Run: headless pygame with SDL's dummy video driver; simulated clock (each Clock.tick advances the game by its frame time, no real sleeping); random seed 0; keys injected as events and as key.get_pressed() state; no mouse input.
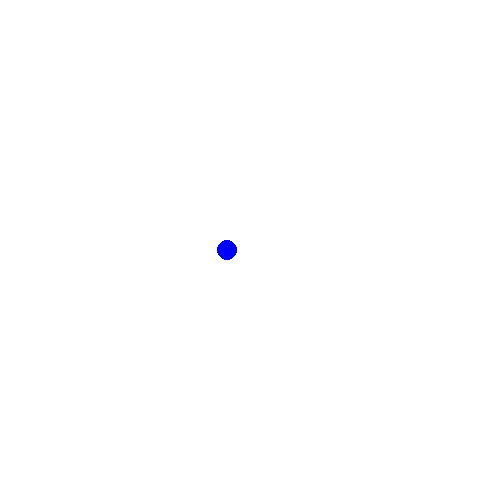
Frame 1 of 4 · flips 1–60 · no input
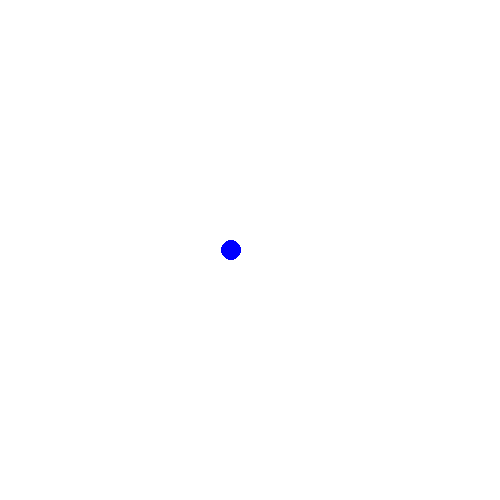
Frame 2 of 4 · flips 61–180 · tapped SPACE, RETURN · held RIGHT (→), D
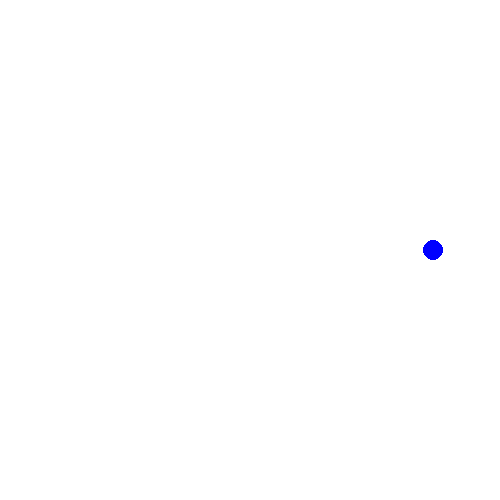
Frame 3 of 4 · flips 181–300 · held DOWN (↓), S
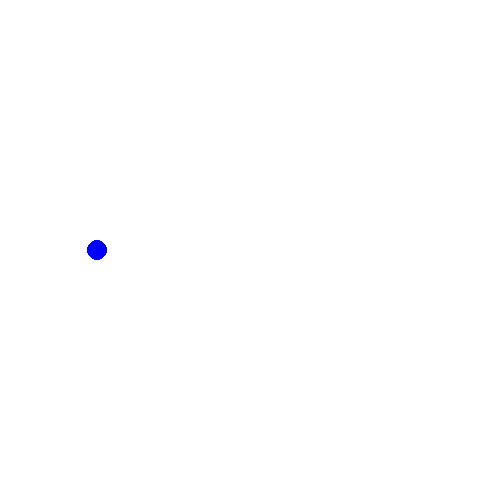
Frame 4 of 4 · flips 301–420 · held LEFT (←), A, UP (↑), W

The pygame program that drew these frames:

import pygame,random,time
pygame.init()

# Set up the drawing window
screen = pygame.display.set_mode([500, 500])

running = True
while running:

    for event in pygame.event.get():
        if event.type == pygame.QUIT:
            running = False

    # Fill the background with white
    screen.fill((255, 255, 255))
    a = random.randrange(1, 500)
    # Draw a solid blue circle in the center
    for i in range(2):

        pygame.draw.circle(screen, (0, 0, 255), (a, 250), 10)
        time.sleep(1)

    # Flip the display
    pygame.display.flip()

# Done! Time to quit.
pygame.quit()
